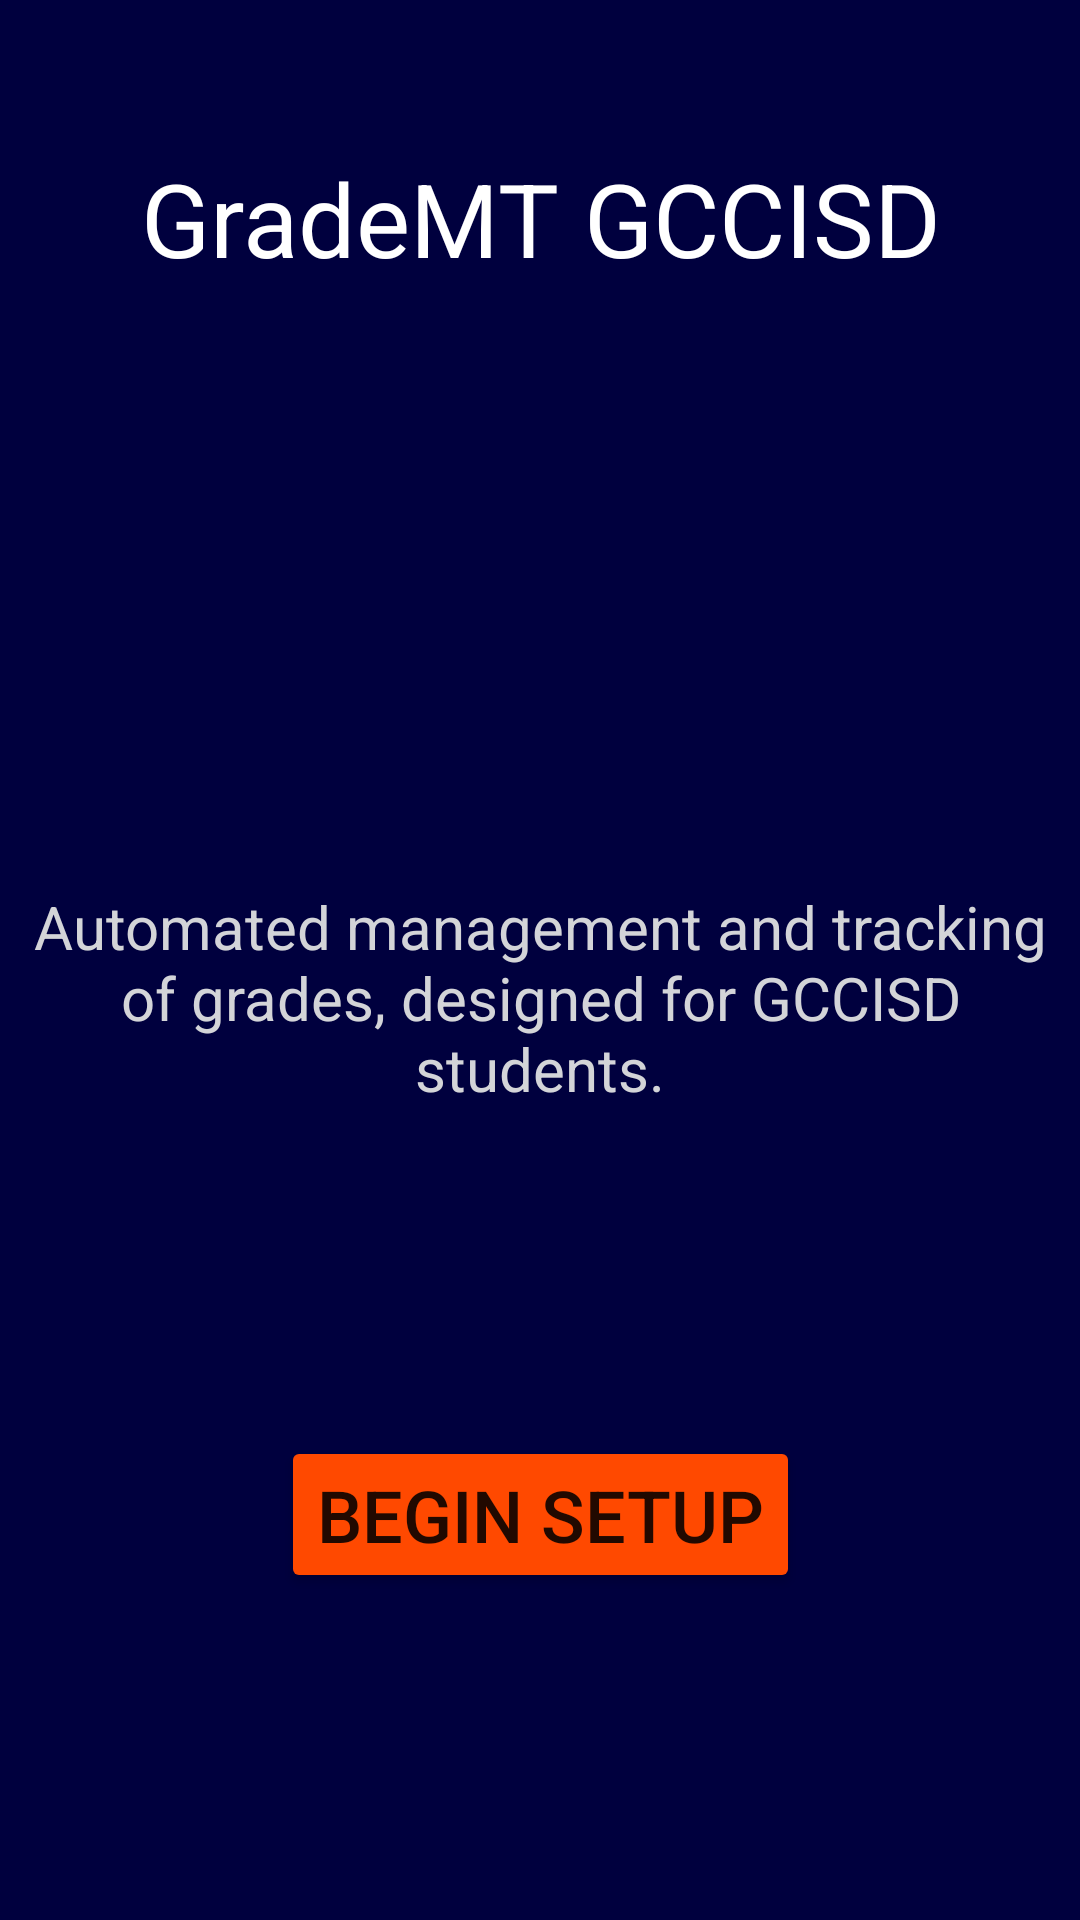

Reconstruct the res/layout file that produces this screen, plus the resources it refers to.
<!-- AndroidManifest.xml: application theme Theme.GradeMTGCCISD -->
<!-- res/layout/activity_welcome.xml -->
<?xml version="1.0" encoding="utf-8"?>
<androidx.constraintlayout.widget.ConstraintLayout xmlns:android="http://schemas.android.com/apk/res/android"
    xmlns:app="http://schemas.android.com/apk/res-auto"
    xmlns:tools="http://schemas.android.com/tools"
    android:layout_width="match_parent"
    android:layout_height="match_parent"
    android:background="@color/blue_dark2"
    tools:context=".WelcomeActivity">

    <TextView
        android:id="@+id/welcomeDesc"
        android:layout_width="wrap_content"
        android:layout_height="wrap_content"
        android:layout_marginTop="200dp"
        android:text="Automated management and tracking of grades, designed for GCCISD students."
        android:textAlignment="center"
        android:textColor="@color/grey_main"
        android:textSize="20sp"
        app:layout_constraintEnd_toEndOf="parent"
        app:layout_constraintStart_toStartOf="parent"
        app:layout_constraintTop_toBottomOf="@+id/welcomeTitle" />

    <Button
        android:id="@+id/welcomeBeginSetupButton"
        android:layout_width="wrap_content"
        android:layout_height="wrap_content"
        android:backgroundTint="@color/orange_main"
        android:text="Begin Setup"
        android:textAlignment="center"
        android:textSize="24sp"
        app:layout_constraintBottom_toBottomOf="parent"
        app:layout_constraintEnd_toEndOf="parent"
        app:layout_constraintStart_toStartOf="parent"
        app:layout_constraintTop_toBottomOf="@+id/welcomeDesc" />

    <TextView
        android:id="@+id/welcomeTitle"
        android:layout_width="wrap_content"
        android:layout_height="wrap_content"
        android:layout_marginTop="50dp"
        android:text="GradeMT GCCISD"
        android:textAlignment="center"
        android:textColor="@color/grey_light2"
        android:textSize="34sp"
        app:layout_constraintEnd_toEndOf="parent"
        app:layout_constraintStart_toStartOf="parent"
        app:layout_constraintTop_toTopOf="parent" />

</androidx.constraintlayout.widget.ConstraintLayout>
<!-- resources referenced by this layout -->
<resources>
  <color name="blue_dark2">#00003E</color>
  <color name="grey_light2">#FFFFFF</color>
  <color name="grey_main">#D3D4D8</color>
  <color name="orange_main">#FF4900</color>
  <style name="Theme.GradeMTGCCISD" parent="Theme.MaterialComponents.DayNight.NoActionBar">
          
          <item name="colorPrimary">@color/blue_main</item>
          <item name="colorPrimaryVariant">@color/blue_dark2</item>
          <item name="colorOnPrimary">@color/grey_light1</item>
          
          <item name="colorSecondary">@color/orange_main</item>
          <item name="colorSecondaryVariant">@color/orange_dark1</item>
          <item name="colorOnSecondary">@color/grey_dark2</item>
          
          <item name="android:statusBarColor">?attr/colorPrimaryVariant</item>
          
      </style>
  <color name="blue_main">#010081</color>
  <color name="grey_light1">#FBFBFB</color>
  <color name="orange_dark1">#C53900</color>
  <color name="grey_dark2">#82879A</color>
</resources>
